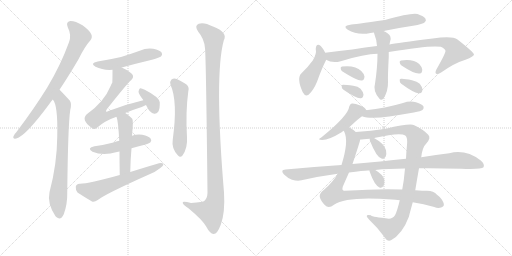
t = 0.00 s
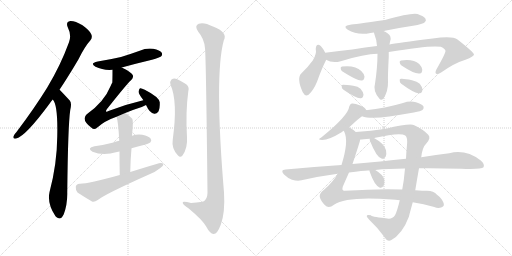
t = 3.65 s
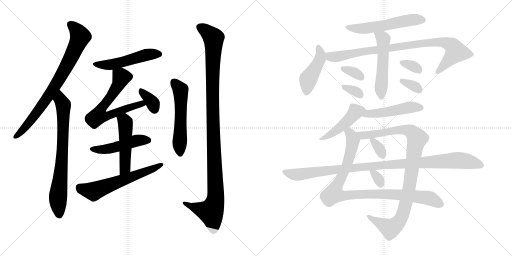
t = 7.29 s
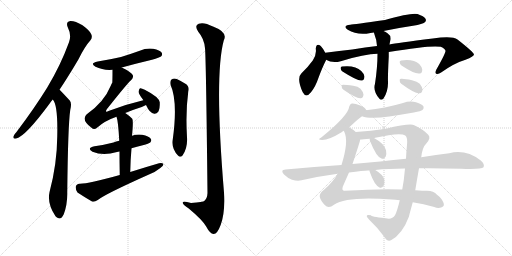
t = 10.94 s
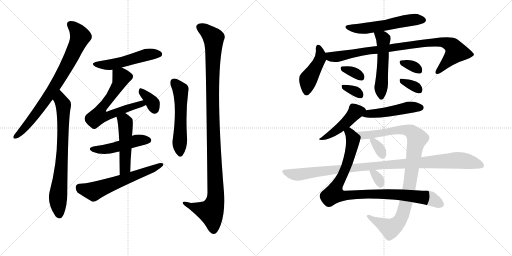
t = 14.59 s
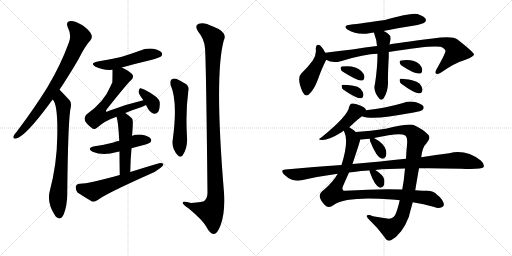
t = 18.24 s

The animated SVG that drew these frames (rendered in a browser with its animation timeline set to each time). Animation: 25 CSS @keyframes rules; one cycle of 18.24 s.

<svg version="1.1" viewBox="0 0 2048 1024" xmlns="http://www.w3.org/2000/svg">
  <g stroke="lightgray" stroke-dasharray="1,1" stroke-width="1" transform="scale(4, 4)">
    <line x1="0" y1="0" x2="256" y2="256"></line>
    <line x1="256" y1="0" x2="0" y2="256"></line>
    <line x1="128" y1="0" x2="128" y2="256"></line>
    <line x1="0" y1="128" x2="256" y2="128"></line>
    <line x1="256" y1="0" x2="512" y2="256"></line>
    <line x1="512" y1="0" x2="256" y2="256"></line>
    <line x1="384" y1="0" x2="384" y2="256"></line>
    <line x1="256" y1="128" x2="512" y2="128"></line>
  </g>
<g transform="scale(1, -1) translate(0, -850)">
   <style type="text/css">
    @keyframes keyframes0 {
      from {
       stroke: black;
       stroke-dashoffset: 795;
       stroke-width: 128;
       }
       72% {
       animation-timing-function: step-end;
       stroke: black;
       stroke-dashoffset: 0;
       stroke-width: 128;
       }
       to {
       stroke: black;
       stroke-width: 1024;
       }
       }
       #make-me-a-hanzi-animation-0 {
         animation: keyframes0 0.896973s both;
         animation-delay: 0.000000s;
         animation-timing-function: linear;
       }
    @keyframes keyframes1 {
      from {
       stroke: black;
       stroke-dashoffset: 750;
       stroke-width: 128;
       }
       71% {
       animation-timing-function: step-end;
       stroke: black;
       stroke-dashoffset: 0;
       stroke-width: 128;
       }
       to {
       stroke: black;
       stroke-width: 1024;
       }
       }
       #make-me-a-hanzi-animation-1 {
         animation: keyframes1 0.860352s both;
         animation-delay: 0.896973s;
         animation-timing-function: linear;
       }
    @keyframes keyframes2 {
      from {
       stroke: black;
       stroke-dashoffset: 513;
       stroke-width: 128;
       }
       63% {
       animation-timing-function: step-end;
       stroke: black;
       stroke-dashoffset: 0;
       stroke-width: 128;
       }
       to {
       stroke: black;
       stroke-width: 1024;
       }
       }
       #make-me-a-hanzi-animation-2 {
         animation: keyframes2 0.667480s both;
         animation-delay: 1.757324s;
         animation-timing-function: linear;
       }
    @keyframes keyframes3 {
      from {
       stroke: black;
       stroke-dashoffset: 660;
       stroke-width: 128;
       }
       68% {
       animation-timing-function: step-end;
       stroke: black;
       stroke-dashoffset: 0;
       stroke-width: 128;
       }
       to {
       stroke: black;
       stroke-width: 1024;
       }
       }
       #make-me-a-hanzi-animation-3 {
         animation: keyframes3 0.787109s both;
         animation-delay: 2.424805s;
         animation-timing-function: linear;
       }
    @keyframes keyframes4 {
      from {
       stroke: black;
       stroke-dashoffset: 352;
       stroke-width: 128;
       }
       53% {
       animation-timing-function: step-end;
       stroke: black;
       stroke-dashoffset: 0;
       stroke-width: 128;
       }
       to {
       stroke: black;
       stroke-width: 1024;
       }
       }
       #make-me-a-hanzi-animation-4 {
         animation: keyframes4 0.536458s both;
         animation-delay: 3.211914s;
         animation-timing-function: linear;
       }
    @keyframes keyframes5 {
      from {
       stroke: black;
       stroke-dashoffset: 481;
       stroke-width: 128;
       }
       61% {
       animation-timing-function: step-end;
       stroke: black;
       stroke-dashoffset: 0;
       stroke-width: 128;
       }
       to {
       stroke: black;
       stroke-width: 1024;
       }
       }
       #make-me-a-hanzi-animation-5 {
         animation: keyframes5 0.641439s both;
         animation-delay: 3.748372s;
         animation-timing-function: linear;
       }
    @keyframes keyframes6 {
      from {
       stroke: black;
       stroke-dashoffset: 498;
       stroke-width: 128;
       }
       62% {
       animation-timing-function: step-end;
       stroke: black;
       stroke-dashoffset: 0;
       stroke-width: 128;
       }
       to {
       stroke: black;
       stroke-width: 1024;
       }
       }
       #make-me-a-hanzi-animation-6 {
         animation: keyframes6 0.655273s both;
         animation-delay: 4.389811s;
         animation-timing-function: linear;
       }
    @keyframes keyframes7 {
      from {
       stroke: black;
       stroke-dashoffset: 611;
       stroke-width: 128;
       }
       67% {
       animation-timing-function: step-end;
       stroke: black;
       stroke-dashoffset: 0;
       stroke-width: 128;
       }
       to {
       stroke: black;
       stroke-width: 1024;
       }
       }
       #make-me-a-hanzi-animation-7 {
         animation: keyframes7 0.747233s both;
         animation-delay: 5.045085s;
         animation-timing-function: linear;
       }
    @keyframes keyframes8 {
      from {
       stroke: black;
       stroke-dashoffset: 554;
       stroke-width: 128;
       }
       64% {
       animation-timing-function: step-end;
       stroke: black;
       stroke-dashoffset: 0;
       stroke-width: 128;
       }
       to {
       stroke: black;
       stroke-width: 1024;
       }
       }
       #make-me-a-hanzi-animation-8 {
         animation: keyframes8 0.700846s both;
         animation-delay: 5.792318s;
         animation-timing-function: linear;
       }
    @keyframes keyframes9 {
      from {
       stroke: black;
       stroke-dashoffset: 1138;
       stroke-width: 128;
       }
       79% {
       animation-timing-function: step-end;
       stroke: black;
       stroke-dashoffset: 0;
       stroke-width: 128;
       }
       to {
       stroke: black;
       stroke-width: 1024;
       }
       }
       #make-me-a-hanzi-animation-9 {
         animation: keyframes9 1.176107s both;
         animation-delay: 6.493164s;
         animation-timing-function: linear;
       }
    @keyframes keyframes10 {
      from {
       stroke: black;
       stroke-dashoffset: 557;
       stroke-width: 128;
       }
       64% {
       animation-timing-function: step-end;
       stroke: black;
       stroke-dashoffset: 0;
       stroke-width: 128;
       }
       to {
       stroke: black;
       stroke-width: 1024;
       }
       }
       #make-me-a-hanzi-animation-10 {
         animation: keyframes10 0.703288s both;
         animation-delay: 7.669271s;
         animation-timing-function: linear;
       }
    @keyframes keyframes11 {
      from {
       stroke: black;
       stroke-dashoffset: 446;
       stroke-width: 128;
       }
       59% {
       animation-timing-function: step-end;
       stroke: black;
       stroke-dashoffset: 0;
       stroke-width: 128;
       }
       to {
       stroke: black;
       stroke-width: 1024;
       }
       }
       #make-me-a-hanzi-animation-11 {
         animation: keyframes11 0.612956s both;
         animation-delay: 8.372559s;
         animation-timing-function: linear;
       }
    @keyframes keyframes12 {
      from {
       stroke: black;
       stroke-dashoffset: 905;
       stroke-width: 128;
       }
       75% {
       animation-timing-function: step-end;
       stroke: black;
       stroke-dashoffset: 0;
       stroke-width: 128;
       }
       to {
       stroke: black;
       stroke-width: 1024;
       }
       }
       #make-me-a-hanzi-animation-12 {
         animation: keyframes12 0.986491s both;
         animation-delay: 8.985514s;
         animation-timing-function: linear;
       }
    @keyframes keyframes13 {
      from {
       stroke: black;
       stroke-dashoffset: 528;
       stroke-width: 128;
       }
       63% {
       animation-timing-function: step-end;
       stroke: black;
       stroke-dashoffset: 0;
       stroke-width: 128;
       }
       to {
       stroke: black;
       stroke-width: 1024;
       }
       }
       #make-me-a-hanzi-animation-13 {
         animation: keyframes13 0.679688s both;
         animation-delay: 9.972005s;
         animation-timing-function: linear;
       }
    @keyframes keyframes14 {
      from {
       stroke: black;
       stroke-dashoffset: 334;
       stroke-width: 128;
       }
       52% {
       animation-timing-function: step-end;
       stroke: black;
       stroke-dashoffset: 0;
       stroke-width: 128;
       }
       to {
       stroke: black;
       stroke-width: 1024;
       }
       }
       #make-me-a-hanzi-animation-14 {
         animation: keyframes14 0.521810s both;
         animation-delay: 10.651693s;
         animation-timing-function: linear;
       }
    @keyframes keyframes15 {
      from {
       stroke: black;
       stroke-dashoffset: 328;
       stroke-width: 128;
       }
       52% {
       animation-timing-function: step-end;
       stroke: black;
       stroke-dashoffset: 0;
       stroke-width: 128;
       }
       to {
       stroke: black;
       stroke-width: 1024;
       }
       }
       #make-me-a-hanzi-animation-15 {
         animation: keyframes15 0.516927s both;
         animation-delay: 11.173503s;
         animation-timing-function: linear;
       }
    @keyframes keyframes16 {
      from {
       stroke: black;
       stroke-dashoffset: 329;
       stroke-width: 128;
       }
       52% {
       animation-timing-function: step-end;
       stroke: black;
       stroke-dashoffset: 0;
       stroke-width: 128;
       }
       to {
       stroke: black;
       stroke-width: 1024;
       }
       }
       #make-me-a-hanzi-animation-16 {
         animation: keyframes16 0.517741s both;
         animation-delay: 11.690430s;
         animation-timing-function: linear;
       }
    @keyframes keyframes17 {
      from {
       stroke: black;
       stroke-dashoffset: 334;
       stroke-width: 128;
       }
       52% {
       animation-timing-function: step-end;
       stroke: black;
       stroke-dashoffset: 0;
       stroke-width: 128;
       }
       to {
       stroke: black;
       stroke-width: 1024;
       }
       }
       #make-me-a-hanzi-animation-17 {
         animation: keyframes17 0.521810s both;
         animation-delay: 12.208171s;
         animation-timing-function: linear;
       }
    @keyframes keyframes18 {
      from {
       stroke: black;
       stroke-dashoffset: 455;
       stroke-width: 128;
       }
       60% {
       animation-timing-function: step-end;
       stroke: black;
       stroke-dashoffset: 0;
       stroke-width: 128;
       }
       to {
       stroke: black;
       stroke-width: 1024;
       }
       }
       #make-me-a-hanzi-animation-18 {
         animation: keyframes18 0.620280s both;
         animation-delay: 12.729980s;
         animation-timing-function: linear;
       }
    @keyframes keyframes19 {
      from {
       stroke: black;
       stroke-dashoffset: 487;
       stroke-width: 128;
       }
       61% {
       animation-timing-function: step-end;
       stroke: black;
       stroke-dashoffset: 0;
       stroke-width: 128;
       }
       to {
       stroke: black;
       stroke-width: 1024;
       }
       }
       #make-me-a-hanzi-animation-19 {
         animation: keyframes19 0.646322s both;
         animation-delay: 13.350260s;
         animation-timing-function: linear;
       }
    @keyframes keyframes20 {
      from {
       stroke: black;
       stroke-dashoffset: 972;
       stroke-width: 128;
       }
       76% {
       animation-timing-function: step-end;
       stroke: black;
       stroke-dashoffset: 0;
       stroke-width: 128;
       }
       to {
       stroke: black;
       stroke-width: 1024;
       }
       }
       #make-me-a-hanzi-animation-20 {
         animation: keyframes20 1.041016s both;
         animation-delay: 13.996582s;
         animation-timing-function: linear;
       }
    @keyframes keyframes21 {
      from {
       stroke: black;
       stroke-dashoffset: 995;
       stroke-width: 128;
       }
       76% {
       animation-timing-function: step-end;
       stroke: black;
       stroke-dashoffset: 0;
       stroke-width: 128;
       }
       to {
       stroke: black;
       stroke-width: 1024;
       }
       }
       #make-me-a-hanzi-animation-21 {
         animation: keyframes21 1.059733s both;
         animation-delay: 15.037598s;
         animation-timing-function: linear;
       }
    @keyframes keyframes22 {
      from {
       stroke: black;
       stroke-dashoffset: 334;
       stroke-width: 128;
       }
       52% {
       animation-timing-function: step-end;
       stroke: black;
       stroke-dashoffset: 0;
       stroke-width: 128;
       }
       to {
       stroke: black;
       stroke-width: 1024;
       }
       }
       #make-me-a-hanzi-animation-22 {
         animation: keyframes22 0.521810s both;
         animation-delay: 16.097331s;
         animation-timing-function: linear;
       }
    @keyframes keyframes23 {
      from {
       stroke: black;
       stroke-dashoffset: 1051;
       stroke-width: 128;
       }
       77% {
       animation-timing-function: step-end;
       stroke: black;
       stroke-dashoffset: 0;
       stroke-width: 128;
       }
       to {
       stroke: black;
       stroke-width: 1024;
       }
       }
       #make-me-a-hanzi-animation-23 {
         animation: keyframes23 1.105306s both;
         animation-delay: 16.619141s;
         animation-timing-function: linear;
       }
    @keyframes keyframes24 {
      from {
       stroke: black;
       stroke-dashoffset: 321;
       stroke-width: 128;
       }
       51% {
       animation-timing-function: step-end;
       stroke: black;
       stroke-dashoffset: 0;
       stroke-width: 128;
       }
       to {
       stroke: black;
       stroke-width: 1024;
       }
       }
       #make-me-a-hanzi-animation-24 {
         animation: keyframes24 0.511230s both;
         animation-delay: 17.724447s;
         animation-timing-function: linear;
       }
</style>
<path d="M 238 491 Q 274 545 314 613 Q 339 664 361 688 Q 371 700 365 713 Q 361 726 330 749 Q 300 767 281 766 Q 262 763 271 741 Q 287 710 276 681 Q 242 588 189 500 Q 137 416 66 322 Q 56 312 54 305 Q 50 293 65 296 Q 102 305 198 435 Q 204 444 211 452 L 238 491 Z" fill="lightgray"></path> 
<path d="M 211 452 Q 232 431 229 304 Q 228 193 198 81 Q 188 36 222 -15 Q 223 -15 225 -18 Q 243 -34 255 -7 Q 270 33 269 80 Q 272 350 281 410 Q 288 437 279 448 Q 240 490 238 491 C 217 512 196 478 211 452 Z" fill="lightgray"></path> 
<path d="M 487 580 Q 545 596 608 611 Q 639 620 644 624 Q 651 631 647 639 Q 640 649 613 655 Q 585 659 559 647 Q 523 634 484 622 Q 441 612 391 604 Q 357 597 382 583 Q 412 568 450 571 L 487 580 Z" fill="lightgray"></path> 
<path d="M 501 398 Q 529 410 567 422 Q 576 426 584 430 C 611 443 602 456 573 449 Q 504 433 434 406 Q 427 402 424 404 Q 423 407 428 414 Q 507 514 525 530 Q 535 539 531 550 Q 525 562 487 580 C 460 593 450 598 450 571 Q 450 523 449 519 Q 446 515 443 507 Q 416 441 347 393 Q 323 371 366 339 Q 376 329 388 339 Q 419 367 466 383 L 501 398 Z" fill="lightgray"></path> 
<path d="M 584 430 Q 599 397 617 395 Q 626 394 633 403 Q 640 415 639 441 Q 636 462 579 491 Q 566 498 560 497 Q 556 494 554 483 Q 555 473 573 450 L 573 449 C 586 426 582 434 584 430 Z" fill="lightgray"></path> 
<path d="M 526 257 Q 547 264 571 269 Q 596 276 601 280 Q 608 287 603 295 Q 596 305 569 311 Q 547 314 528 307 L 477 287 Q 464 284 454 280 Q 420 271 378 265 Q 345 258 370 243 Q 412 225 468 242 Q 472 243 478 244 L 526 257 Z" fill="lightgray"></path> 
<path d="M 521 162 Q 522 213 526 257 L 528 307 Q 534 368 529 375 Q 516 388 501 398 C 476 415 458 412 466 383 Q 473 365 477 287 L 478 244 Q 478 205 479 150 C 480 120 520 132 521 162 Z" fill="lightgray"></path> 
<path d="M 479 150 Q 352 114 318 115 Q 305 114 303 103 Q 302 90 310 80 Q 334 64 368 44 Q 378 41 391 50 Q 421 74 598 153 Q 623 163 640 177 Q 653 184 654 194 Q 648 200 636 197 Q 581 181 521 162 L 479 150 Z" fill="lightgray"></path> 
<path d="M 682 511 Q 712 445 691 292 Q 685 256 712 228 Q 721 218 730 228 Q 751 258 748 301 Q 742 403 753 483 Q 760 505 740 516 Q 724 526 707 534 Q 695 538 686 532 Q 679 526 682 511 Z" fill="lightgray"></path> 
<path d="M 820 657 Q 824 623 830 78 Q 829 56 817 46 Q 814 43 764 38 Q 727 48 731 38 Q 732 31 755 16 Q 810 -30 824 -55 Q 840 -85 854 -86 Q 869 -87 883 -49 Q 901 0 896 80 Q 857 548 895 688 Q 913 721 852 744 Q 815 763 795 755 Q 776 748 793 723 Q 817 695 820 657 Z" fill="lightgray"></path> 
<path d="M 1534 726 Q 1591 738 1652 747 Q 1692 754 1698 760 Q 1707 767 1702 775 Q 1696 785 1670 794 Q 1645 800 1540 770 Q 1413 752 1401 751 Q 1368 747 1391 731 Q 1430 707 1482 718 Q 1488 719 1496 720 L 1534 726 Z" fill="lightgray"></path> 
<path d="M 1301 639 Q 1291 658 1283 666 Q 1265 679 1263 655 Q 1267 633 1251 608 Q 1233 583 1206 557 Q 1185 538 1211 481 Q 1224 456 1244 481 Q 1262 503 1274 539 Q 1290 582 1303 607 Q 1304 608 1304 611 L 1301 639 Z" fill="lightgray"></path> 
<path d="M 1555 642 Q 1720 670 1763 663 Q 1782 654 1782 646 Q 1782 636 1745 571 Q 1739 558 1745 555 Q 1752 551 1766 561 Q 1818 598 1862 611 Q 1896 624 1896 632 Q 1895 641 1830 692 Q 1809 708 1731 696 Q 1587 678 1558 672 L 1508 666 Q 1462 662 1409 652 Q 1358 646 1301 639 C 1271 635 1276 622 1304 611 Q 1329 596 1363 605 Q 1459 635 1510 635 L 1555 642 Z" fill="lightgray"></path> 
<path d="M 1510 635 Q 1510 581 1500 515 Q 1491 487 1517 456 Q 1524 446 1534 456 Q 1553 486 1552 522 Q 1551 547 1555 623 Q 1555 633 1555 642 L 1558 672 Q 1559 679 1561 687 Q 1567 706 1550 717 Q 1543 723 1534 726 C 1507 738 1489 746 1496 720 Q 1496 719 1497 715 Q 1507 690 1508 666 L 1510 635 Z" fill="lightgray"></path> 
<path d="M 1370 564 Q 1431 525 1447 528 Q 1457 529 1458 544 Q 1457 554 1445 566 Q 1421 590 1368 584 Q 1361 583 1363 575 Q 1363 568 1370 564 Z" fill="lightgray"></path> 
<path d="M 1374 491 Q 1426 455 1443 457 Q 1453 458 1454 472 Q 1453 482 1442 495 Q 1432 505 1413 507 Q 1385 511 1372 511 Q 1365 511 1367 502 Q 1367 496 1374 491 Z" fill="lightgray"></path> 
<path d="M 1606 588 Q 1660 552 1679 556 Q 1689 557 1689 572 Q 1688 582 1677 594 Q 1653 615 1604 608 Q 1597 607 1599 599 Q 1600 592 1606 588 Z" fill="lightgray"></path> 
<path d="M 1605 515 Q 1662 473 1679 477 Q 1689 478 1690 492 Q 1689 502 1679 515 Q 1669 525 1648 529 Q 1617 536 1604 535 Q 1597 535 1599 526 Q 1599 520 1605 515 Z" fill="lightgray"></path> 
<path d="M 1397 341 Q 1439 380 1448 385 C 1469 399 1469 399 1464 409 Q 1463 419 1441 428 Q 1417 438 1407 436 Q 1400 435 1397 424 Q 1393 387 1285 300 Q 1266 290 1289 290 Q 1316 290 1368 322 Q 1371 325 1375 327 L 1397 341 Z" fill="lightgray"></path> 
<path d="M 1448 385 Q 1479 373 1557 384 Q 1603 391 1655 400 Q 1685 406 1690 410 Q 1697 417 1694 424 Q 1688 434 1664 441 Q 1639 448 1612 438 Q 1578 428 1539 420 Q 1503 414 1464 409 C 1434 405 1419 394 1448 385 Z" fill="lightgray"></path> 
<path d="M 1423 322 Q 1414 331 1397 341 C 1372 358 1365 355 1375 327 Q 1375 326 1377 323 Q 1396 286 1366 190 L 1351 155 Q 1332 122 1296 91 Q 1277 78 1279 63 Q 1282 48 1299 30 Q 1314 14 1336 31 Q 1388 67 1568 52 Q 1580 52 1599 49 L 1651 41 Q 1694 35 1737 22 Q 1753 15 1767 21 Q 1779 25 1774 39 Q 1767 58 1748 71 Q 1735 87 1708 87 Q 1692 87 1661 89 L 1609 92 Q 1521 96 1379 87 Q 1366 86 1371 103 Q 1383 131 1396 160 L 1410 194 Q 1440 284 1441 292 C 1445 305 1445 305 1423 322 Z" fill="lightgray"></path> 
<path d="M 1685 221 Q 1689 261 1706 277 Q 1725 299 1713 311 Q 1692 333 1657 349 Q 1641 358 1543 335 Q 1483 326 1423 322 C 1393 320 1411 290 1441 292 Q 1450 292 1479 295 L 1496 298 Q 1602 322 1621 308 Q 1631 301 1628 270 Q 1625 242 1624 215 L 1620 176 Q 1616 128 1609 92 L 1599 49 Q 1589 6 1580 -11 Q 1568 -30 1542 -23 Q 1481 -16 1484 -11 Q 1453 -5 1478 -30 Q 1511 -61 1536 -96 Q 1549 -118 1564 -111 Q 1609 -87 1636 -16 Q 1636 -13 1651 41 L 1661 89 Q 1668 132 1676 177 L 1685 221 Z" fill="lightgray"></path> 
<path d="M 1481 284 Q 1506 221 1526 216 Q 1535 212 1543 224 Q 1547 233 1544 249 Q 1537 276 1496 298 C 1480 307 1480 307 1479 295 Q 1478 291 1481 284 Z" fill="lightgray"></path> 
<path d="M 1676 177 Q 1752 178 1845 175 Q 1926 172 1934 181 Q 1940 193 1923 208 Q 1863 254 1797 237 Q 1746 231 1685 221 L 1624 215 Q 1575 211 1521 204 Q 1466 200 1410 194 L 1366 190 Q 1260 183 1142 172 Q 1120 171 1135 153 Q 1150 138 1168 131 Q 1190 125 1206 129 Q 1276 145 1351 155 L 1396 160 Q 1465 170 1478 168 L 1501 170 Q 1553 176 1620 176 L 1676 177 Z" fill="lightgray"></path> 
<path d="M 1480 160 Q 1498 109 1518 100 Q 1527 96 1535 108 Q 1539 117 1537 133 Q 1531 152 1501 170 C 1476 185 1476 185 1478 168 Q 1478 165 1480 160 Z" fill="lightgray"></path> 
      <clipPath id="make-me-a-hanzi-clip-0">
      <path d="M 238 491 Q 274 545 314 613 Q 339 664 361 688 Q 371 700 365 713 Q 361 726 330 749 Q 300 767 281 766 Q 262 763 271 741 Q 287 710 276 681 Q 242 588 189 500 Q 137 416 66 322 Q 56 312 54 305 Q 50 293 65 296 Q 102 305 198 435 Q 204 444 211 452 L 238 491 Z" fill="lightgray"></path>
      </clipPath>
      <path clip-path="url(#make-me-a-hanzi-clip-0)" d="M 282 751 L 300 737 L 320 702 L 284 620 L 238 535 L 162 418 L 97 336 L 63 305 " fill="none" id="make-me-a-hanzi-animation-0" stroke-dasharray="667 1334" stroke-linecap="round"></path>

      <clipPath id="make-me-a-hanzi-clip-1">
      <path d="M 211 452 Q 232 431 229 304 Q 228 193 198 81 Q 188 36 222 -15 Q 223 -15 225 -18 Q 243 -34 255 -7 Q 270 33 269 80 Q 272 350 281 410 Q 288 437 279 448 Q 240 490 238 491 C 217 512 196 478 211 452 Z" fill="lightgray"></path>
      </clipPath>
      <path clip-path="url(#make-me-a-hanzi-clip-1)" d="M 234 484 L 254 423 L 249 227 L 232 59 L 238 -6 " fill="none" id="make-me-a-hanzi-animation-1" stroke-dasharray="622 1244" stroke-linecap="round"></path>

      <clipPath id="make-me-a-hanzi-clip-2">
      <path d="M 487 580 Q 545 596 608 611 Q 639 620 644 624 Q 651 631 647 639 Q 640 649 613 655 Q 585 659 559 647 Q 523 634 484 622 Q 441 612 391 604 Q 357 597 382 583 Q 412 568 450 571 L 487 580 Z" fill="lightgray"></path>
      </clipPath>
      <path clip-path="url(#make-me-a-hanzi-clip-2)" d="M 384 595 L 442 591 L 574 628 L 636 633 " fill="none" id="make-me-a-hanzi-animation-2" stroke-dasharray="385 770" stroke-linecap="round"></path>

      <clipPath id="make-me-a-hanzi-clip-3">
      <path d="M 501 398 Q 529 410 567 422 Q 576 426 584 430 C 611 443 602 456 573 449 Q 504 433 434 406 Q 427 402 424 404 Q 423 407 428 414 Q 507 514 525 530 Q 535 539 531 550 Q 525 562 487 580 C 460 593 450 598 450 571 Q 450 523 449 519 Q 446 515 443 507 Q 416 441 347 393 Q 323 371 366 339 Q 376 329 388 339 Q 419 367 466 383 L 501 398 Z" fill="lightgray"></path>
      </clipPath>
      <path clip-path="url(#make-me-a-hanzi-clip-3)" d="M 459 560 L 484 544 L 481 528 L 449 470 L 405 414 L 395 387 L 421 384 L 528 424 L 566 435 L 578 433 " fill="none" id="make-me-a-hanzi-animation-3" stroke-dasharray="532 1064" stroke-linecap="round"></path>

      <clipPath id="make-me-a-hanzi-clip-4">
      <path d="M 584 430 Q 599 397 617 395 Q 626 394 633 403 Q 640 415 639 441 Q 636 462 579 491 Q 566 498 560 497 Q 556 494 554 483 Q 555 473 573 450 L 573 449 C 586 426 582 434 584 430 Z" fill="lightgray"></path>
      </clipPath>
      <path clip-path="url(#make-me-a-hanzi-clip-4)" d="M 563 488 L 606 445 L 618 412 " fill="none" id="make-me-a-hanzi-animation-4" stroke-dasharray="224 448" stroke-linecap="round"></path>

      <clipPath id="make-me-a-hanzi-clip-5">
      <path d="M 526 257 Q 547 264 571 269 Q 596 276 601 280 Q 608 287 603 295 Q 596 305 569 311 Q 547 314 528 307 L 477 287 Q 464 284 454 280 Q 420 271 378 265 Q 345 258 370 243 Q 412 225 468 242 Q 472 243 478 244 L 526 257 Z" fill="lightgray"></path>
      </clipPath>
      <path clip-path="url(#make-me-a-hanzi-clip-5)" d="M 371 255 L 428 253 L 550 289 L 591 289 " fill="none" id="make-me-a-hanzi-animation-5" stroke-dasharray="353 706" stroke-linecap="round"></path>

      <clipPath id="make-me-a-hanzi-clip-6">
      <path d="M 521 162 Q 522 213 526 257 L 528 307 Q 534 368 529 375 Q 516 388 501 398 C 476 415 458 412 466 383 Q 473 365 477 287 L 478 244 Q 478 205 479 150 C 480 120 520 132 521 162 Z" fill="lightgray"></path>
      </clipPath>
      <path clip-path="url(#make-me-a-hanzi-clip-6)" d="M 473 382 L 501 360 L 501 188 L 496 171 L 484 159 " fill="none" id="make-me-a-hanzi-animation-6" stroke-dasharray="370 740" stroke-linecap="round"></path>

      <clipPath id="make-me-a-hanzi-clip-7">
      <path d="M 479 150 Q 352 114 318 115 Q 305 114 303 103 Q 302 90 310 80 Q 334 64 368 44 Q 378 41 391 50 Q 421 74 598 153 Q 623 163 640 177 Q 653 184 654 194 Q 648 200 636 197 Q 581 181 521 162 L 479 150 Z" fill="lightgray"></path>
      </clipPath>
      <path clip-path="url(#make-me-a-hanzi-clip-7)" d="M 317 101 L 326 94 L 374 84 L 648 191 " fill="none" id="make-me-a-hanzi-animation-7" stroke-dasharray="483 966" stroke-linecap="round"></path>

      <clipPath id="make-me-a-hanzi-clip-8">
      <path d="M 682 511 Q 712 445 691 292 Q 685 256 712 228 Q 721 218 730 228 Q 751 258 748 301 Q 742 403 753 483 Q 760 505 740 516 Q 724 526 707 534 Q 695 538 686 532 Q 679 526 682 511 Z" fill="lightgray"></path>
      </clipPath>
      <path clip-path="url(#make-me-a-hanzi-clip-8)" d="M 695 522 L 722 490 L 721 234 " fill="none" id="make-me-a-hanzi-animation-8" stroke-dasharray="426 852" stroke-linecap="round"></path>

      <clipPath id="make-me-a-hanzi-clip-9">
      <path d="M 820 657 Q 824 623 830 78 Q 829 56 817 46 Q 814 43 764 38 Q 727 48 731 38 Q 732 31 755 16 Q 810 -30 824 -55 Q 840 -85 854 -86 Q 869 -87 883 -49 Q 901 0 896 80 Q 857 548 895 688 Q 913 721 852 744 Q 815 763 795 755 Q 776 748 793 723 Q 817 695 820 657 Z" fill="lightgray"></path>
      </clipPath>
      <path clip-path="url(#make-me-a-hanzi-clip-9)" d="M 798 742 L 832 720 L 854 694 L 850 427 L 862 54 L 844 3 L 793 15 L 737 38 " fill="none" id="make-me-a-hanzi-animation-9" stroke-dasharray="1010 2020" stroke-linecap="round"></path>

      <clipPath id="make-me-a-hanzi-clip-10">
      <path d="M 1534 726 Q 1591 738 1652 747 Q 1692 754 1698 760 Q 1707 767 1702 775 Q 1696 785 1670 794 Q 1645 800 1540 770 Q 1413 752 1401 751 Q 1368 747 1391 731 Q 1430 707 1482 718 Q 1488 719 1496 720 L 1534 726 Z" fill="lightgray"></path>
      </clipPath>
      <path clip-path="url(#make-me-a-hanzi-clip-10)" d="M 1393 742 L 1430 735 L 1470 737 L 1652 771 L 1690 770 " fill="none" id="make-me-a-hanzi-animation-10" stroke-dasharray="429 858" stroke-linecap="round"></path>

      <clipPath id="make-me-a-hanzi-clip-11">
      <path d="M 1301 639 Q 1291 658 1283 666 Q 1265 679 1263 655 Q 1267 633 1251 608 Q 1233 583 1206 557 Q 1185 538 1211 481 Q 1224 456 1244 481 Q 1262 503 1274 539 Q 1290 582 1303 607 Q 1304 608 1304 611 L 1301 639 Z" fill="lightgray"></path>
      </clipPath>
      <path clip-path="url(#make-me-a-hanzi-clip-11)" d="M 1274 659 L 1282 635 L 1280 612 L 1232 530 L 1226 484 " fill="none" id="make-me-a-hanzi-animation-11" stroke-dasharray="318 636" stroke-linecap="round"></path>

      <clipPath id="make-me-a-hanzi-clip-12">
      <path d="M 1555 642 Q 1720 670 1763 663 Q 1782 654 1782 646 Q 1782 636 1745 571 Q 1739 558 1745 555 Q 1752 551 1766 561 Q 1818 598 1862 611 Q 1896 624 1896 632 Q 1895 641 1830 692 Q 1809 708 1731 696 Q 1587 678 1558 672 L 1508 666 Q 1462 662 1409 652 Q 1358 646 1301 639 C 1271 635 1276 622 1304 611 Q 1329 596 1363 605 Q 1459 635 1510 635 L 1555 642 Z" fill="lightgray"></path>
      </clipPath>
      <path clip-path="url(#make-me-a-hanzi-clip-12)" d="M 1310 633 L 1321 623 L 1351 623 L 1448 644 L 1564 656 L 1673 676 L 1763 683 L 1803 670 L 1824 642 L 1750 561 " fill="none" id="make-me-a-hanzi-animation-12" stroke-dasharray="777 1554" stroke-linecap="round"></path>

      <clipPath id="make-me-a-hanzi-clip-13">
      <path d="M 1510 635 Q 1510 581 1500 515 Q 1491 487 1517 456 Q 1524 446 1534 456 Q 1553 486 1552 522 Q 1551 547 1555 623 Q 1555 633 1555 642 L 1558 672 Q 1559 679 1561 687 Q 1567 706 1550 717 Q 1543 723 1534 726 C 1507 738 1489 746 1496 720 Q 1496 719 1497 715 Q 1507 690 1508 666 L 1510 635 Z" fill="lightgray"></path>
      </clipPath>
      <path clip-path="url(#make-me-a-hanzi-clip-13)" d="M 1503 719 L 1531 698 L 1534 685 L 1526 461 " fill="none" id="make-me-a-hanzi-animation-13" stroke-dasharray="400 800" stroke-linecap="round"></path>

      <clipPath id="make-me-a-hanzi-clip-14">
      <path d="M 1370 564 Q 1431 525 1447 528 Q 1457 529 1458 544 Q 1457 554 1445 566 Q 1421 590 1368 584 Q 1361 583 1363 575 Q 1363 568 1370 564 Z" fill="lightgray"></path>
      </clipPath>
      <path clip-path="url(#make-me-a-hanzi-clip-14)" d="M 1374 575 L 1428 555 L 1444 542 " fill="none" id="make-me-a-hanzi-animation-14" stroke-dasharray="206 412" stroke-linecap="round"></path>

      <clipPath id="make-me-a-hanzi-clip-15">
      <path d="M 1374 491 Q 1426 455 1443 457 Q 1453 458 1454 472 Q 1453 482 1442 495 Q 1432 505 1413 507 Q 1385 511 1372 511 Q 1365 511 1367 502 Q 1367 496 1374 491 Z" fill="lightgray"></path>
      </clipPath>
      <path clip-path="url(#make-me-a-hanzi-clip-15)" d="M 1377 502 L 1417 487 L 1441 470 " fill="none" id="make-me-a-hanzi-animation-15" stroke-dasharray="200 400" stroke-linecap="round"></path>

      <clipPath id="make-me-a-hanzi-clip-16">
      <path d="M 1606 588 Q 1660 552 1679 556 Q 1689 557 1689 572 Q 1688 582 1677 594 Q 1653 615 1604 608 Q 1597 607 1599 599 Q 1600 592 1606 588 Z" fill="lightgray"></path>
      </clipPath>
      <path clip-path="url(#make-me-a-hanzi-clip-16)" d="M 1610 599 L 1653 585 L 1676 569 " fill="none" id="make-me-a-hanzi-animation-16" stroke-dasharray="201 402" stroke-linecap="round"></path>

      <clipPath id="make-me-a-hanzi-clip-17">
      <path d="M 1605 515 Q 1662 473 1679 477 Q 1689 478 1690 492 Q 1689 502 1679 515 Q 1669 525 1648 529 Q 1617 536 1604 535 Q 1597 535 1599 526 Q 1599 520 1605 515 Z" fill="lightgray"></path>
      </clipPath>
      <path clip-path="url(#make-me-a-hanzi-clip-17)" d="M 1609 526 L 1658 505 L 1677 490 " fill="none" id="make-me-a-hanzi-animation-17" stroke-dasharray="206 412" stroke-linecap="round"></path>

      <clipPath id="make-me-a-hanzi-clip-18">
      <path d="M 1397 341 Q 1439 380 1448 385 C 1469 399 1469 399 1464 409 Q 1463 419 1441 428 Q 1417 438 1407 436 Q 1400 435 1397 424 Q 1393 387 1285 300 Q 1266 290 1289 290 Q 1316 290 1368 322 Q 1371 325 1375 327 L 1397 341 Z" fill="lightgray"></path>
      </clipPath>
      <path clip-path="url(#make-me-a-hanzi-clip-18)" d="M 1452 408 L 1424 404 L 1390 364 L 1351 332 L 1293 297 " fill="none" id="make-me-a-hanzi-animation-18" stroke-dasharray="327 654" stroke-linecap="round"></path>

      <clipPath id="make-me-a-hanzi-clip-19">
      <path d="M 1448 385 Q 1479 373 1557 384 Q 1603 391 1655 400 Q 1685 406 1690 410 Q 1697 417 1694 424 Q 1688 434 1664 441 Q 1639 448 1612 438 Q 1578 428 1539 420 Q 1503 414 1464 409 C 1434 405 1419 394 1448 385 Z" fill="lightgray"></path>
      </clipPath>
      <path clip-path="url(#make-me-a-hanzi-clip-19)" d="M 1455 389 L 1544 400 L 1635 420 L 1683 420 " fill="none" id="make-me-a-hanzi-animation-19" stroke-dasharray="359 718" stroke-linecap="round"></path>

      <clipPath id="make-me-a-hanzi-clip-20">
      <path d="M 1423 322 Q 1414 331 1397 341 C 1372 358 1365 355 1375 327 Q 1375 326 1377 323 Q 1396 286 1366 190 L 1351 155 Q 1332 122 1296 91 Q 1277 78 1279 63 Q 1282 48 1299 30 Q 1314 14 1336 31 Q 1388 67 1568 52 Q 1580 52 1599 49 L 1651 41 Q 1694 35 1737 22 Q 1753 15 1767 21 Q 1779 25 1774 39 Q 1767 58 1748 71 Q 1735 87 1708 87 Q 1692 87 1661 89 L 1609 92 Q 1521 96 1379 87 Q 1366 86 1371 103 Q 1383 131 1396 160 L 1410 194 Q 1440 284 1441 292 C 1445 305 1445 305 1423 322 Z" fill="lightgray"></path>
      </clipPath>
      <path clip-path="url(#make-me-a-hanzi-clip-20)" d="M 1382 328 L 1405 309 L 1411 283 L 1381 173 L 1335 74 L 1375 67 L 1460 75 L 1614 70 L 1713 58 L 1764 33 " fill="none" id="make-me-a-hanzi-animation-20" stroke-dasharray="844 1688" stroke-linecap="round"></path>

      <clipPath id="make-me-a-hanzi-clip-21">
      <path d="M 1685 221 Q 1689 261 1706 277 Q 1725 299 1713 311 Q 1692 333 1657 349 Q 1641 358 1543 335 Q 1483 326 1423 322 C 1393 320 1411 290 1441 292 Q 1450 292 1479 295 L 1496 298 Q 1602 322 1621 308 Q 1631 301 1628 270 Q 1625 242 1624 215 L 1620 176 Q 1616 128 1609 92 L 1599 49 Q 1589 6 1580 -11 Q 1568 -30 1542 -23 Q 1481 -16 1484 -11 Q 1453 -5 1478 -30 Q 1511 -61 1536 -96 Q 1549 -118 1564 -111 Q 1609 -87 1636 -16 Q 1636 -13 1651 41 L 1661 89 Q 1668 132 1676 177 L 1685 221 Z" fill="lightgray"></path>
      </clipPath>
      <path clip-path="url(#make-me-a-hanzi-clip-21)" d="M 1431 320 L 1454 308 L 1615 331 L 1651 319 L 1669 296 L 1635 88 L 1601 -29 L 1583 -51 L 1562 -64 L 1476 -19 " fill="none" id="make-me-a-hanzi-animation-21" stroke-dasharray="867 1734" stroke-linecap="round"></path>

      <clipPath id="make-me-a-hanzi-clip-22">
      <path d="M 1481 284 Q 1506 221 1526 216 Q 1535 212 1543 224 Q 1547 233 1544 249 Q 1537 276 1496 298 C 1480 307 1480 307 1479 295 Q 1478 291 1481 284 Z" fill="lightgray"></path>
      </clipPath>
      <path clip-path="url(#make-me-a-hanzi-clip-22)" d="M 1484 290 L 1507 271 L 1530 229 " fill="none" id="make-me-a-hanzi-animation-22" stroke-dasharray="206 412" stroke-linecap="round"></path>

      <clipPath id="make-me-a-hanzi-clip-23">
      <path d="M 1676 177 Q 1752 178 1845 175 Q 1926 172 1934 181 Q 1940 193 1923 208 Q 1863 254 1797 237 Q 1746 231 1685 221 L 1624 215 Q 1575 211 1521 204 Q 1466 200 1410 194 L 1366 190 Q 1260 183 1142 172 Q 1120 171 1135 153 Q 1150 138 1168 131 Q 1190 125 1206 129 Q 1276 145 1351 155 L 1396 160 Q 1465 170 1478 168 L 1501 170 Q 1553 176 1620 176 L 1676 177 Z" fill="lightgray"></path>
      </clipPath>
      <path clip-path="url(#make-me-a-hanzi-clip-23)" d="M 1138 163 L 1197 152 L 1451 184 L 1833 209 L 1927 188 " fill="none" id="make-me-a-hanzi-animation-23" stroke-dasharray="923 1846" stroke-linecap="round"></path>

      <clipPath id="make-me-a-hanzi-clip-24">
      <path d="M 1480 160 Q 1498 109 1518 100 Q 1527 96 1535 108 Q 1539 117 1537 133 Q 1531 152 1501 170 C 1476 185 1476 185 1478 168 Q 1478 165 1480 160 Z" fill="lightgray"></path>
      </clipPath>
      <path clip-path="url(#make-me-a-hanzi-clip-24)" d="M 1484 165 L 1508 142 L 1522 113 " fill="none" id="make-me-a-hanzi-animation-24" stroke-dasharray="193 386" stroke-linecap="round"></path>

</g>
</svg>
